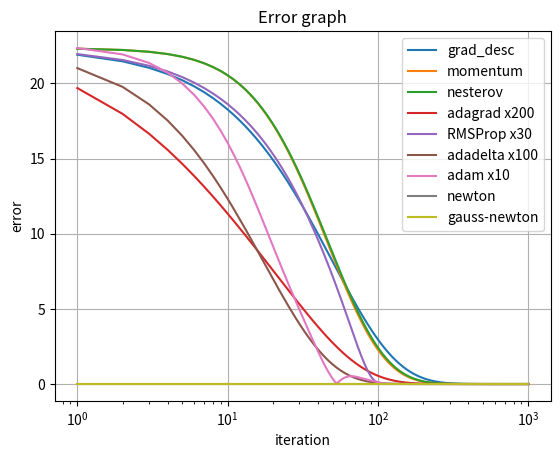

This figure's Python source:
import numpy as np
import matplotlib.pyplot as plt

e = 1e-6


def function_(x, y):
    return x ** 2 + y ** 2


def residuals():
    return [lambda x, y: x, lambda x, y: y]


def numerical_derivative_x(x, y, func, step):
    return (func(x + step, y) - func(x - step, y)) / (2 * step)


def numerical_derivative_y(x, y, func, step):
    return (func(x, y + step) - func(x, y - step)) / (2 * step)


def numerical_derivative_xx(x, y, func, step):
    return (numerical_derivative_x(x + step, y, func, step) - numerical_derivative_x(x - step, y, func, step))\
           / (2 * step)


def numerical_derivative_xy(x, y, func, step):
    return (numerical_derivative_x(x, y + step, func, step) - numerical_derivative_x(x, y - step, func, step))\
           / (2 * step)


def numerical_derivative_yy(x, y, func, step):
    return (numerical_derivative_y(x, y + step, func, step) - numerical_derivative_y(x, y - step, func, step))\
           / (2 * step)


def grad_desc(a, b, step, learning_rate):
    gradient = [numerical_derivative_x(a, b, function_, step),
                numerical_derivative_y(a, b, function_, step)]
    iteration = 0
    error = []
    while np.abs(gradient[0]) > e or np.abs(gradient[1]) > e:
        a -= gradient[0] * learning_rate
        b -= gradient[1] * learning_rate
        gradient = [numerical_derivative_x(a, b, function_, step),
                    numerical_derivative_y(a, b, function_, step)]
        iteration += 1
        error.append(np.sqrt(a ** 2 + b ** 2))
    error = [np.abs(x - np.sqrt(a ** 2 + b ** 2)) for x in error]
    return [a, b, function_(a, b), gradient[0], gradient[1], iteration, error]


def momentum(a, b, step, learning_rate, decay_rate):
    gradient = [numerical_derivative_x(a, b, function_, step),
                numerical_derivative_y(a, b, function_, step)]
    u = [0, 0]
    iteration = 0
    error = []
    while np.abs(gradient[0]) > e or np.abs(gradient[1]) > e:
        u[0] = decay_rate * u[0] + (1 - decay_rate) * gradient[0] * learning_rate
        u[1] = decay_rate * u[1] + (1 - decay_rate) * gradient[1] * learning_rate
        a -= u[0]
        b -= u[1]
        gradient = [numerical_derivative_x(a, b, function_, step),
                    numerical_derivative_y(a, b, function_, step)]
        iteration += 1
        error.append(np.sqrt(a ** 2 + b ** 2))
    error = [np.abs(x - np.sqrt(a ** 2 + b ** 2)) for x in error]
    return [a, b, function_(a, b), gradient[0], gradient[1], iteration, error]


def nesterov_momentum(a, b, step, learning_rate, decay_rate):
    gradient = [numerical_derivative_x(a, b, function_, step),
                numerical_derivative_y(a, b, function_, step)]
    u = [0, 0]
    iteration = 0
    error = []
    while np.abs(gradient[0]) > e or np.abs(gradient[1]) > e:
        u[0] = decay_rate * u[0] + (1 - decay_rate) * gradient[0] * learning_rate
        u[1] = decay_rate * u[1] + (1 - decay_rate) * gradient[1] * learning_rate
        a -= u[0]
        b -= u[1]
        u_prev = u
        gradient = [numerical_derivative_x(a - decay_rate * u_prev[0], b - decay_rate * u_prev[1], function_, step),
                    numerical_derivative_y(a - decay_rate * u_prev[0], b - decay_rate * u_prev[1], function_, step)]
        iteration += 1
        error.append(np.sqrt(a ** 2 + b ** 2))
    error = [np.abs(x - np.sqrt(a ** 2 + b ** 2)) for x in error]
    return [a, b, function_(a, b), gradient[0], gradient[1], iteration, error]


def adagrad(a, b, step, learning_rate):
    gradient = [numerical_derivative_x(a, b, function_, step),
                numerical_derivative_y(a, b, function_, step)]
    g = [gradient[0] ** 2, gradient[1] ** 2]
    iteration = 0
    error = []
    while np.abs(gradient[0]) > e or np.abs(gradient[1]) > e:
        a -= gradient[0] * learning_rate / np.sqrt(e + g[0])
        b -= gradient[1] * learning_rate / np.sqrt(e + g[1])
        gradient = [numerical_derivative_x(a, b, function_, step),
                    numerical_derivative_y(a, b, function_, step)]
        g[0] += gradient[0] ** 2
        g[1] += gradient[1] ** 2
        iteration += 1
        error.append(np.sqrt(a ** 2 + b ** 2))
    error = [np.abs(x - np.sqrt(a ** 2 + b ** 2)) for x in error]
    return [a, b, function_(a, b), gradient[0], gradient[1], iteration, error]


def RMSProp(a, b, step, learning_rate, decay_rate):
    gradient = [numerical_derivative_x(a, b, function_, step),
                numerical_derivative_y(a, b, function_, step)]
    g = [gradient[0] ** 2, gradient[1] ** 2]
    iteration = 0
    error = []
    while np.abs(gradient[0]) > e or np.abs(gradient[1]) > e:
        a -= gradient[0] * learning_rate / np.sqrt(e + g[0])
        b -= gradient[1] * learning_rate / np.sqrt(e + g[1])
        gradient = [numerical_derivative_x(a, b, function_, step),
                    numerical_derivative_y(a, b, function_, step)]
        g[0] = decay_rate * g[0] + (1 - decay_rate) * gradient[0] ** 2
        g[1] = decay_rate * g[1] + (1 - decay_rate) * gradient[1] ** 2
        iteration += 1
        error.append(np.sqrt(a ** 2 + b ** 2))
    error = [np.abs(x - np.sqrt(a ** 2 + b ** 2)) for x in error]
    return [a, b, function_(a, b), gradient[0], gradient[1], iteration, error]


def adadelta(a, b, step, learning_rate, decay_rate):
    gradient = [numerical_derivative_x(a, b, function_, step),
                numerical_derivative_y(a, b, function_, step)]
    g = [gradient[0] ** 2, gradient[1] ** 2]
    deltag = [1, 1]
    delta = [0, 0]
    iteration = 0
    error = []
    while np.abs(gradient[0]) > e or np.abs(gradient[1]) > e:
        delta[0] = -np.sqrt(e + deltag[0]) / np.sqrt(e + g[0]) * gradient[0]
        delta[1] = -np.sqrt(e + deltag[1]) / np.sqrt(e + g[1]) * gradient[1]
        a += delta[0] * learning_rate
        b += delta[1] * learning_rate
        gradient = [numerical_derivative_x(a, b, function_, step),
                    numerical_derivative_y(a, b, function_, step)]
        deltag[0] = decay_rate * deltag[0] + (1 - decay_rate) * delta[0] ** 2
        deltag[1] = decay_rate * deltag[1] + (1 - decay_rate) * delta[1] ** 2
        g[0] = decay_rate * g[0] + (1 - decay_rate) * gradient[0] ** 2
        g[1] = decay_rate * g[1] + (1 - decay_rate) * gradient[1] ** 2
        iteration += 1
        error.append(np.sqrt(a ** 2 + b ** 2))
    error = [np.abs(x - np.sqrt(a ** 2 + b ** 2)) for x in error]
    return [a, b, function_(a, b), gradient[0], gradient[1], iteration, error]


def adam(a, b, step, learning_rate, decay_rate, beta):
    gradient = [numerical_derivative_x(a, b, function_, step),
                numerical_derivative_y(a, b, function_, step)]
    m = [0, 0]
    u = [0, 0]
    iteration = 0
    error = []
    while np.abs(gradient[0]) > e or np.abs(gradient[1]) > e:
        a -= m[0] / np.sqrt(u[0] + e) * learning_rate
        b -= m[1] / np.sqrt(u[1] + e) * learning_rate
        gradient = [numerical_derivative_x(a, b, function_, step),
                    numerical_derivative_y(a, b, function_, step)]
        m[0] = decay_rate * m[0] + (1 - decay_rate) * gradient[0]
        m[1] = decay_rate * m[1] + (1 - decay_rate) * gradient[1]
        u[0] = beta * u[0] + (1 - beta) * gradient[0] ** 2
        u[1] = beta * u[1] + (1 - beta) * gradient[1] ** 2
        iteration += 1
        error.append(np.sqrt(a ** 2 + b ** 2))
    error = [np.abs(x - np.sqrt(a ** 2 + b ** 2)) for x in error]
    return [a, b, function_(a, b), gradient[0], gradient[1], iteration, error]


def newton(a, b, step):
    gradient = [numerical_derivative_x(a, b, function_, step),
                numerical_derivative_y(a, b, function_, step)]
    iteration = 0
    error = []
    while np.abs(gradient[0]) > e or np.abs(gradient[1]) > e:
        dx2 = numerical_derivative_xx(a, b, function_, step)
        dy2 = numerical_derivative_yy(a, b, function_, step)
        dxdy = numerical_derivative_xy(a, b, function_, step)
        determinant = dx2 * dy2 - dxdy ** 2
        assert dx2 > 0 and determinant > 0, 'The hesse matrix is not positive definite'
        a -= 1 / determinant * (dy2 * gradient[0] - dxdy * gradient[1])
        b -= 1 / determinant * (dx2 * gradient[1] - dxdy * gradient[0])
        gradient = [numerical_derivative_x(a, b, function_, step),
                    numerical_derivative_y(a, b, function_, step)]
        iteration += 1
        error.append(np.sqrt(a ** 2 + b ** 2))
    error = [np.abs(x - np.sqrt(a ** 2 + b ** 2)) for x in error]
    return [a, b, function_(a, b), gradient[0], gradient[1], iteration, error]


def get_pseudo_inv_matrix(matrix):
    temp_matrix = []
    for col in range(len(matrix[0])):
        temp_matrix.append([])
        for col2 in range(len(matrix[0])):
            sum_ = 0
            for row in range(len(matrix)):
                sum_ += matrix[row][col] * matrix[row][col2]
            temp_matrix[col].append(sum_)
    determinant = temp_matrix[0][0] * temp_matrix[1][1] - temp_matrix[0][1] ** 2
    for row in range(2):
        for col in range(2):
            temp_matrix[row][col] /= determinant
    temp_matrix[0][1] *= -1
    temp_matrix[1][0] *= -1
    result_matrix = []
    for col in range(len(matrix)):
        result_matrix.append([])
        for col2 in range(len(temp_matrix[0])):
            sum_ = 0
            for row in range(len(matrix[0])):
                sum_ += matrix[col][row] * temp_matrix[row][col2]
            result_matrix[col].append(sum_)
    return result_matrix


def gauss_newton(a, b, step):
    gradient = [numerical_derivative_x(a, b, function_, step),
                numerical_derivative_y(a, b, function_, step)]
    iteration = 0
    error = []
    while np.abs(gradient[0]) > e or np.abs(gradient[1]) > e:
        residual_list = residuals()
        res_len = len(residual_list)
        jacob_matrix = []
        for i in range(res_len):
            jacob_matrix.append([numerical_derivative_x(a, b, residual_list[i], step),
                                 numerical_derivative_y(a, b, residual_list[i], step)])
        jacob_matrix = get_pseudo_inv_matrix(jacob_matrix)
        for i in range(res_len):
            residual_list[i] = residual_list[i](a, b)
        values = []
        for col in range(len(jacob_matrix)):
            sum_ = 0
            for row in range(len(jacob_matrix[0])):
                sum_ += jacob_matrix[col][row] * residual_list[col]
            values.append(sum_)
        a -= values[0]
        b -= values[1]
        gradient = [numerical_derivative_x(a, b, function_, step),
                    numerical_derivative_y(a, b, function_, step)]
        iteration += 1
        error.append(np.sqrt(a ** 2 + b ** 2))
    error = [np.abs(x - np.sqrt(a ** 2 + b ** 2)) for x in error]
    return [a, b, function_(a, b), gradient[0], gradient[1], iteration, error]


def draw_function(infos):
    max_values_count = 1000
    error_grad_desc = infos[0][:max_values_count]
    error_momentum = infos[1][:max_values_count]
    error_nesterov = infos[2][:max_values_count]
    error_adagrad = infos[3][:max_values_count]
    error_RMSProp = infos[4][:max_values_count]
    error_adadelta = infos[5][:max_values_count]
    error_adam = infos[6][:max_values_count]
    error_newton = infos[7][:max_values_count]
    error_gauss_newton = infos[8][:max_values_count]
    values = []
    for i in range(1, max_values_count + 1):
        values.append(i)
        if len(error_grad_desc) < i:
            error_grad_desc.append(error_grad_desc[-1])
        if len(error_momentum) < i:
            error_momentum.append(error_momentum[-1])
        if len(error_nesterov) < i:
            error_nesterov.append(error_nesterov[-1])
        if len(error_adagrad) < i:
            error_adagrad.append(error_adagrad[-1])
        if len(error_RMSProp) < i:
            error_RMSProp.append(error_RMSProp[-1])
        if len(error_adadelta) < i:
            error_adadelta.append(error_adadelta[-1])
        if len(error_adam) < i:
            error_adam.append(error_adam[-1])
        if len(error_newton) < i:
            error_newton.append(error_newton[-1])
        if len(error_gauss_newton) < i:
            error_gauss_newton.append(error_gauss_newton[-1])
    fig, ax = plt.subplots()
    ax.plot(values, error_grad_desc, label='grad_desc')
    ax.plot(values, error_momentum, label='momentum')
    ax.plot(values, error_nesterov, label='nesterov')
    ax.plot(values, error_adagrad, label='adagrad x200')
    ax.plot(values, error_RMSProp, label='RMSProp x30')
    ax.plot(values, error_adadelta, label='adadelta x100')
    ax.plot(values, error_adam, label='adam x10')
    ax.plot(values, error_newton, label='newton')
    ax.plot(values, error_gauss_newton, label='gauss-newton')
    ax.set_xscale('log')
    ax.legend()
    ax.set(xlabel='iteration', ylabel='error', title='Error graph')
    ax.grid()

    plt.show()


if __name__ == '__main__':
    a_ = 10
    b_ = 20
    step_ = 0.001
    learning_rate_ = 0.01
    decay_rate_ = 0.9
    beta_adam = 0.999
    info_grad_desc = grad_desc(a_, b_, step_, learning_rate_)
    print('grad_desc: x value = {0}, y value = {1}, function value = {2}, gradient = [{3}, {4}], iteration = {5}'
          .format(info_grad_desc[0], info_grad_desc[1], info_grad_desc[2], info_grad_desc[3], info_grad_desc[4],
                  info_grad_desc[5]))
    info_momentum = momentum(a_, b_, step_, learning_rate_, decay_rate_)
    print('momentum: x value = {0}, y value = {1}, function value = {2}, gradient = [{3}, {4}], iteration = {5}'
          .format(info_momentum[0], info_momentum[1], info_momentum[2], info_momentum[3], info_momentum[4],
                  info_momentum[5]))
    info_nesterov = nesterov_momentum(a_, b_, step_, learning_rate_, decay_rate_)
    print('nesterov: x value = {0}, y value = {1}, function value = {2}, gradient = [{3}, {4}], iteration = {5}'
          .format(info_nesterov[0], info_nesterov[1], info_nesterov[2], info_nesterov[3], info_nesterov[4],
                  info_nesterov[5]))
    info_adagrad = adagrad(a_, b_, step_, learning_rate_ * 200)
    print('adagrad: x value = {0}, y value = {1}, function value = {2}, gradient = [{3}, {4}], iteration = {5}'
          .format(info_adagrad[0], info_adagrad[1], info_adagrad[2], info_adagrad[3], info_adagrad[4], info_adagrad[5]))
    info_RMSProp = RMSProp(a_, b_, step_, learning_rate_ * 30, decay_rate_)
    print('RMSProp: x value = {0}, y value = {1}, function value = {2}, gradient = [{3}, {4}], iteration = {5}'
          .format(info_RMSProp[0], info_RMSProp[1], info_RMSProp[2], info_RMSProp[3], info_RMSProp[4], info_RMSProp[5]))
    info_adadelta = adadelta(a_, b_, step_, learning_rate_ * 100, decay_rate_)
    print('adadelta: x value = {0}, y value = {1}, function value = {2}, gradient = [{3}, {4}], iteration = {5}'
          .format(info_adadelta[0], info_adadelta[1], info_adadelta[2], info_adadelta[3], info_adadelta[4],
                  info_adadelta[5]))
    info_adam = adam(a_, b_, step_, learning_rate_ * 10, decay_rate_, beta_adam)
    print('adam: x value = {0}, y value = {1}, function value = {2}, gradient = [{3}, {4}], iteration = {5}'
          .format(info_adam[0], info_adam[1], info_adam[2], info_adam[3], info_adam[4], info_adam[5]))
    info_newton = newton(a_, b_, step_)
    print('newton: x value = {0}, y value = {1}, function value = {2}, gradient = [{3}, {4}], iteration = {5}'
          .format(info_newton[0], info_newton[1], info_newton[2], info_newton[3], info_newton[4], info_newton[5]))
    info_gauss_newton = gauss_newton(a_, b_, step_)
    print('gauss-newton: x value = {0}, y value = {1}, function value = {2}, gradient = [{3}, {4}], iteration = {5}'
          .format(info_gauss_newton[0], info_gauss_newton[1], info_gauss_newton[2], info_gauss_newton[3],
                  info_gauss_newton[4], info_gauss_newton[5]))
    draw_function([info_grad_desc[6], info_momentum[6], info_nesterov[6], info_adagrad[6], info_RMSProp[6],
                   info_adadelta[6], info_adam[6], info_newton[6], info_gauss_newton[6]])
